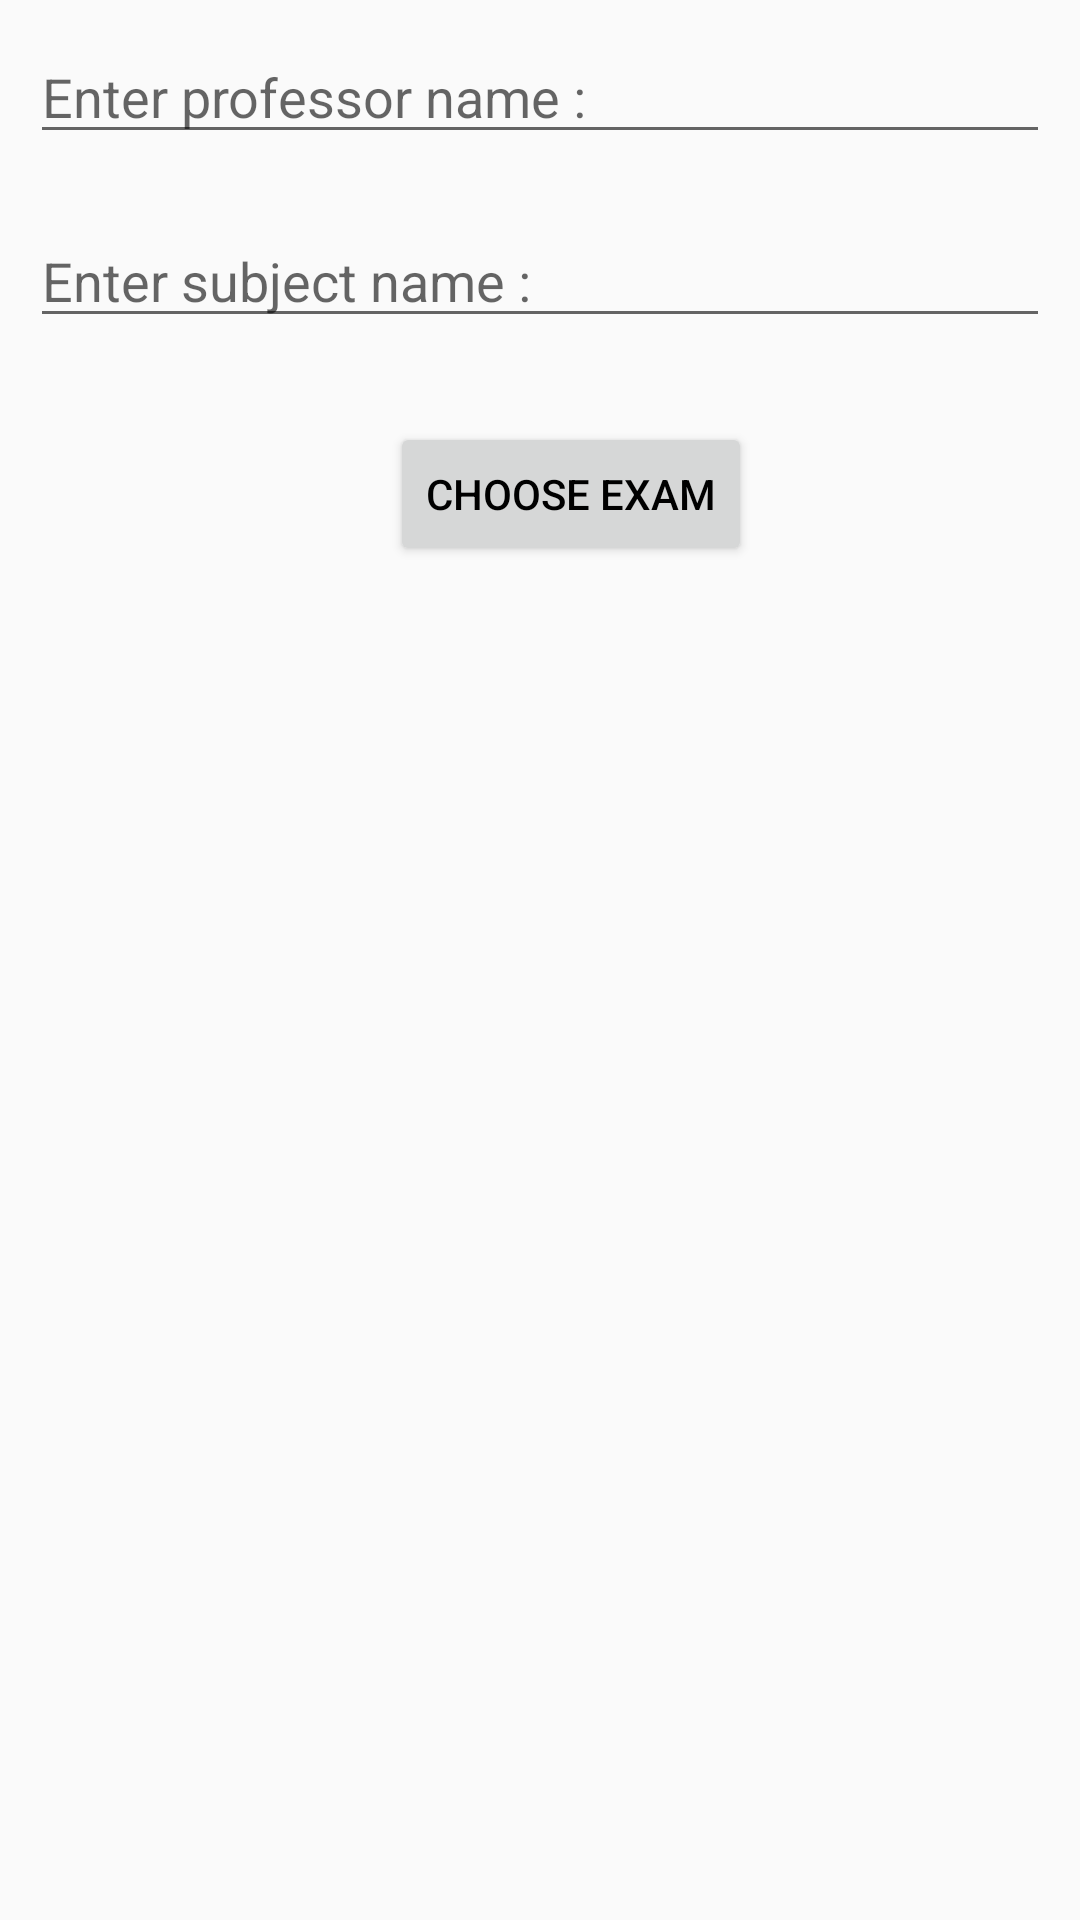

The Android layout XML behind this screen, and the referenced resources:
<!-- AndroidManifest.xml: application theme AppTheme -->
<!-- res/layout/activity_choose_exam.xml -->
<?xml version="1.0" encoding="utf-8"?>
<LinearLayout xmlns:android="http://schemas.android.com/apk/res/android"
    xmlns:app="http://schemas.android.com/apk/res-auto"
    xmlns:tools="http://schemas.android.com/tools"
    android:layout_width="match_parent"
    android:layout_height="match_parent"
    tools:context=".ChooseExam"
    android:orientation="vertical">

    <EditText
        android:id="@+id/MCQSubjectName"
        android:hint="Enter professor name :"
        android:layout_width="match_parent"
        android:layout_height="wrap_content"
        android:layout_margin="10dp"/>
    <EditText
        android:id="@+id/MCQExamMinutes"
        android:hint="Enter subject name :"
        android:layout_width="match_parent"
        android:layout_height="wrap_content"
        android:layout_margin="10dp"/>
    <Button
        android:id="@+id/check"
        android:text="Choose exam"
        android:layout_marginTop="18dp"
        android:textColor="#000"
        android:layout_marginLeft="130dp"
        android:layout_width="wrap_content"
        android:layout_height="wrap_content"/>

</LinearLayout>
<!-- resources referenced by this layout -->
<resources>
  <style name="AppTheme" parent="Theme.AppCompat.Light.DarkActionBar">
          
          <item name="colorPrimary">@color/colorPrimary</item>
          <item name="colorPrimaryDark">@color/colorPrimaryDark</item>
          <item name="colorAccent">@color/colorAccent</item>
      </style>
  <!-- not gathered from this repository: default colours our renderer supplied (Android Studio template values) -->
  <color name="colorPrimary">#FF6200EE</color>
  <color name="colorPrimaryDark">#FF3700B3</color>
  <color name="colorAccent">#FF03DAC5</color>
</resources>
